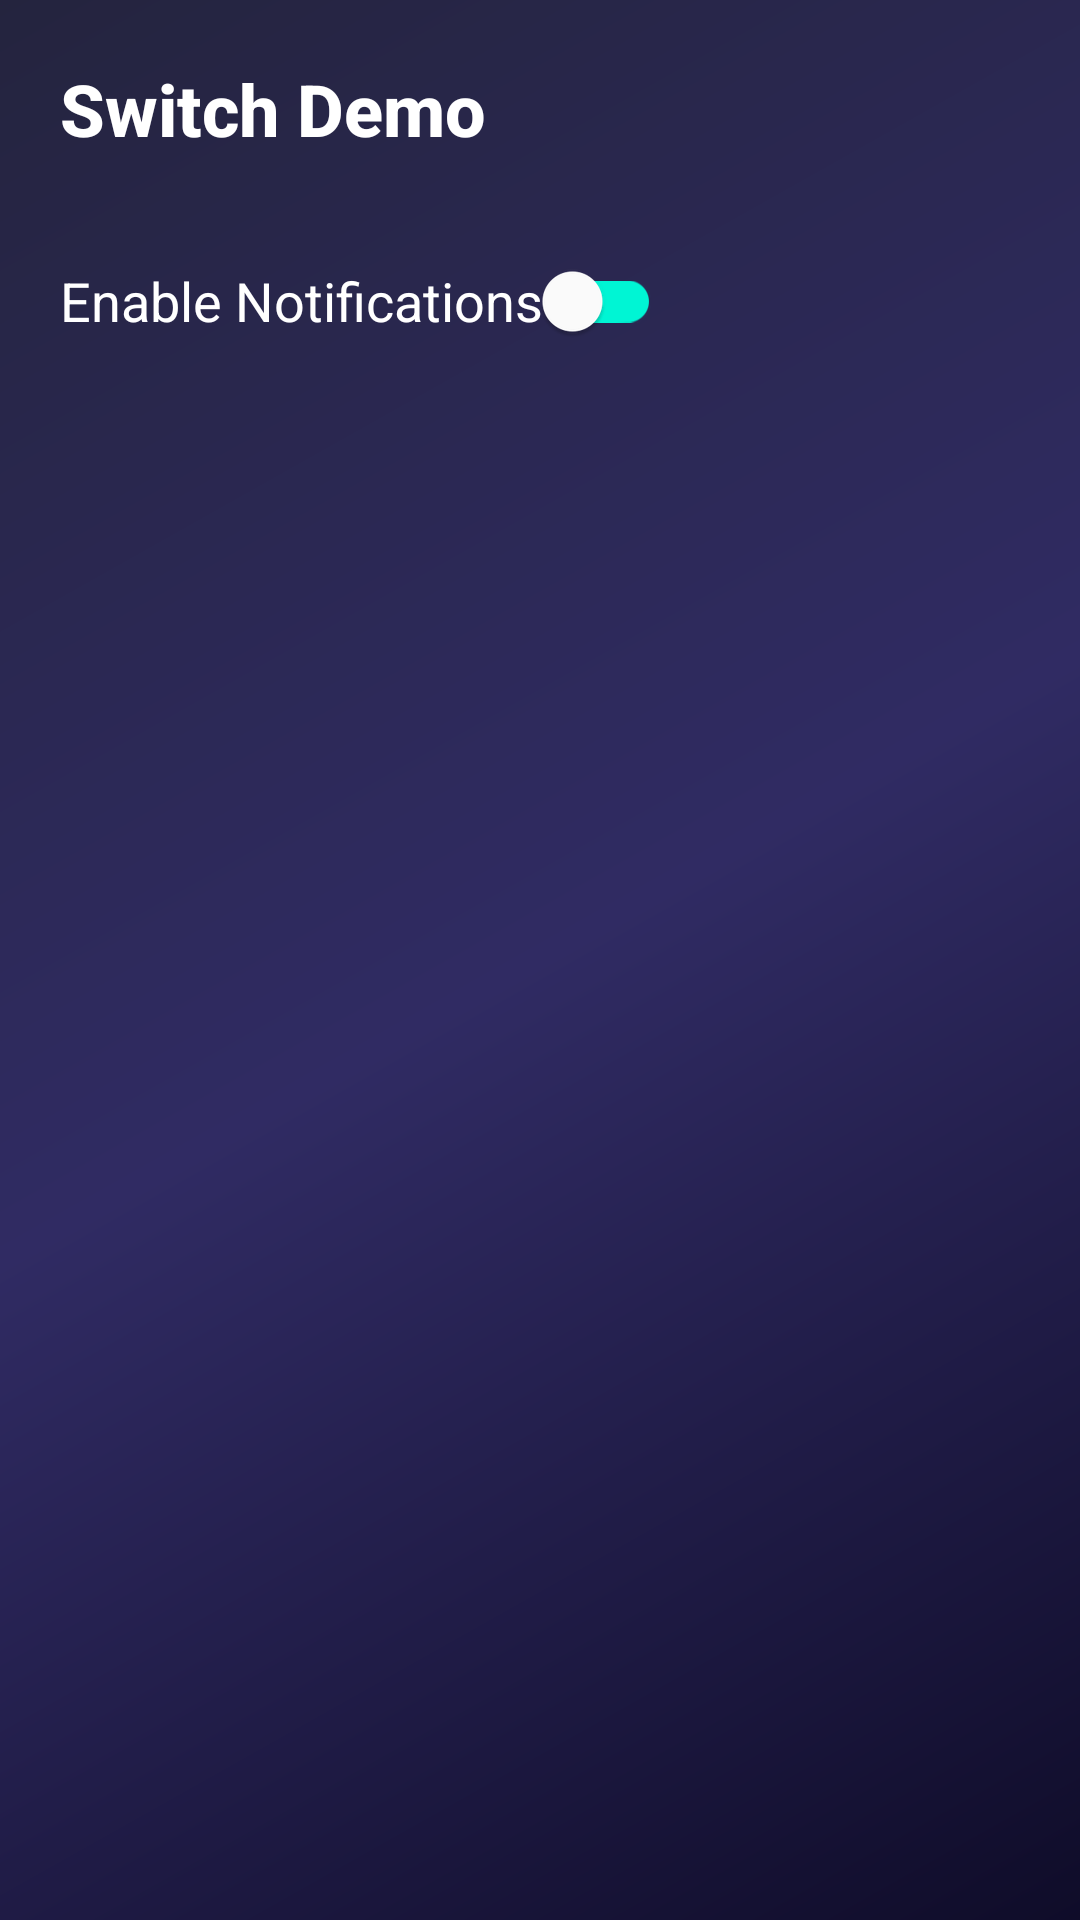

This screen was rendered from an Android layout file. Write that file and the resources it references.
<!-- AndroidManifest.xml: application theme Theme.Assignment1_AndroidViews -->
<!-- res/layout/activity_switch.xml -->
<?xml version="1.0" encoding="utf-8"?>
<LinearLayout xmlns:android="http://schemas.android.com/apk/res/android"
    xmlns:app="http://schemas.android.com/apk/res-auto"
    android:layout_width="match_parent"
    android:layout_height="match_parent"
    android:background="@drawable/main_background_gradient"
    android:orientation="vertical"
    android:padding="20dp">

    <TextView
        android:layout_width="match_parent"
        android:layout_height="wrap_content"
        android:text="@string/title_switch"
        android:textSize="24sp"
        android:textStyle="bold"
        android:textColor="@color/white"
        android:layout_marginBottom="24dp"
        android:fontFamily="sans-serif-medium" />

    <androidx.appcompat.widget.SwitchCompat
        android:id="@+id/switchView"
        android:layout_width="wrap_content"
        android:layout_height="wrap_content"
        android:text="@string/switch_label"
        android:textColor="@color/white"
        android:textSize="18sp"
        app:thumbTint="@color/white"
        app:trackTint="@color/colorSecondary" />

    <TextView
        android:id="@+id/txtSwitchStatus"
        android:layout_width="wrap_content"
        android:layout_height="wrap_content"
        android:layout_marginTop="24dp"
        android:textColor="@color/white"
        android:textSize="20sp" />

</LinearLayout>
<!-- resources referenced by this layout -->
<resources>
  <color name="colorSecondary">#00F5D4</color>
  <color name="white">#FFFFFFFF</color>
  <!-- drawable main_background_gradient (drawable) -->
  <?xml version="1.0" encoding="utf-8"?>
  <shape xmlns:android="http://schemas.android.com/apk/res/android"
      android:shape="rectangle">
      <gradient
          android:angle="135"
          android:startColor="@color/main_gradient_start"
          android:centerColor="@color/main_gradient_center"
          android:endColor="@color/main_gradient_end"
          android:type="linear" />
  </shape>
  <string name="switch_label">Enable Notifications</string>
  <string name="title_switch">Switch Demo</string>
  <style name="Theme.Assignment1_AndroidViews" parent="Theme.MaterialComponents.DayNight.NoActionBar">
          
          <item name="colorPrimary">@color/colorPrimary</item>
          <item name="colorPrimaryVariant">@color/colorPrimaryVariant</item>
          <item name="colorOnPrimary">@color/white</item>
          
          <item name="colorSecondary">@color/colorSecondary</item>
          <item name="colorSecondaryVariant">@color/colorSecondary</item>
          <item name="colorOnSecondary">@color/black</item>
          
          <item name="android:statusBarColor">?attr/colorPrimaryVariant</item>
          
      </style>
  <color name="main_gradient_start">#0F0C29</color>
  <color name="main_gradient_center">#302B63</color>
  <color name="main_gradient_end">#24243E</color>
  <color name="colorPrimary">#6E00FF</color>
  <color name="colorPrimaryVariant">#4500A0</color>
  <color name="black">#FF000000</color>
</resources>
